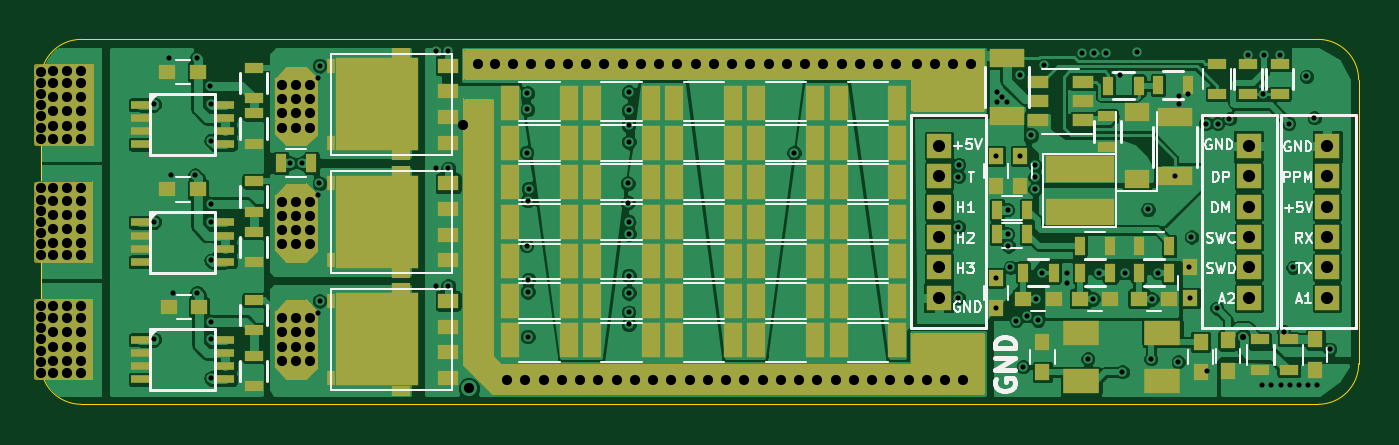
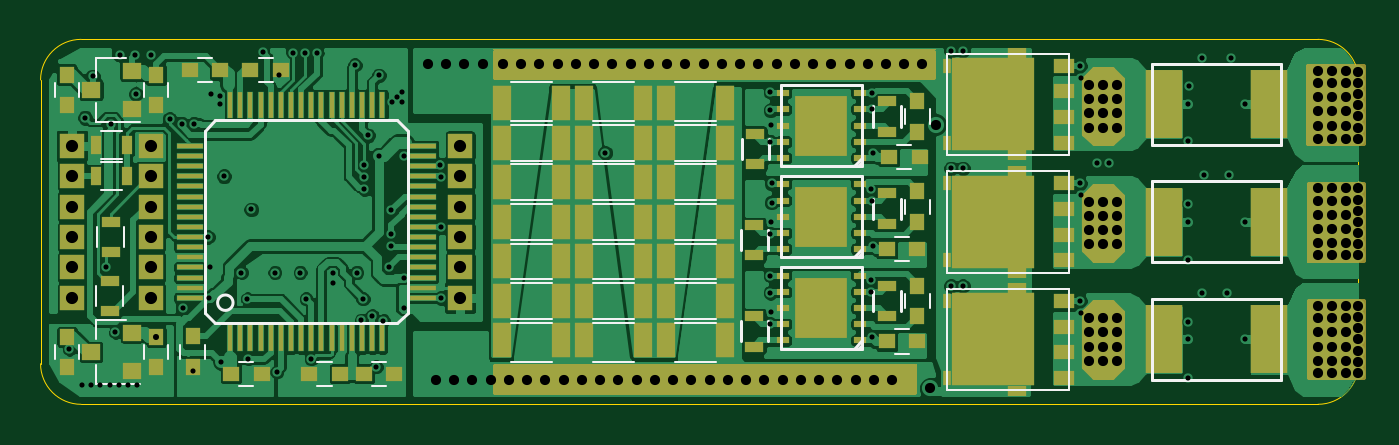
Circuit board: 13 layer files. Board 65.0 x 18.0 mm.
- bottom_copper: TFESC01-B_Cu.gbr (154197 bytes)
- bottom_mask: TFESC01-B_Mask.gbr (21122 bytes)
- paste: TFESC01-B_Paste.gbr (7800 bytes)
- bottom_silk: TFESC01-B_Silkscreen.gbr (8989 bytes)
- outline: TFESC01-Edge_Cuts.gbr (1036 bytes)
- top_copper: TFESC01-F_Cu.gbr (178129 bytes)
- top_mask: TFESC01-F_Mask.gbr (23164 bytes)
- paste: TFESC01-F_Paste.gbr (7771 bytes)
- top_silk: TFESC01-F_Silkscreen.gbr (22281 bytes)
- inner_copper: TFESC01-In1_Cu.gbr (117582 bytes)
- inner_copper: TFESC01-In2_Cu.gbr (136249 bytes)
- drill: TFESC01-NPTH_drill.drl (330 bytes)
- drill: TFESC01-PTH_drill.drl (4880 bytes)

=== bottom_copper: TFESC01-B_Cu.gbr (154197 bytes, source omitted) ===
=== bottom_mask: TFESC01-B_Mask.gbr (21122 bytes, source omitted) ===
=== paste: TFESC01-B_Paste.gbr (7800 bytes, source omitted) ===
=== bottom_silk: TFESC01-B_Silkscreen.gbr (8989 bytes, source omitted) ===
=== outline: TFESC01-Edge_Cuts.gbr ===
%TF.GenerationSoftware,KiCad,Pcbnew,6.0.4-6f826c9f35~116~ubuntu20.04.1*%
%TF.CreationDate,2022-12-15T23:45:36+00:00*%
%TF.ProjectId,TFESC01,54464553-4330-4312-9e6b-696361645f70,rev?*%
%TF.SameCoordinates,Original*%
%TF.FileFunction,Profile,NP*%
%FSLAX46Y46*%
G04 Gerber Fmt 4.6, Leading zero omitted, Abs format (unit mm)*
G04 Created by KiCad (PCBNEW 6.0.4-6f826c9f35~116~ubuntu20.04.1) date 2022-12-15 23:45:36*
%MOMM*%
%LPD*%
G01*
G04 APERTURE LIST*
%TA.AperFunction,Profile*%
%ADD10C,0.001000*%
%TD*%
G04 APERTURE END LIST*
D10*
X68000000Y-98000000D02*
G75*
G03*
X70000000Y-100000000I2000000J0D01*
G01*
X133000000Y-84000000D02*
X133000000Y-98000000D01*
X70000000Y-82000000D02*
G75*
G03*
X68000000Y-84000000I0J-2000000D01*
G01*
X70000000Y-82000000D02*
X131000000Y-82000000D01*
X68000000Y-84000000D02*
X68000000Y-98000000D01*
X131000000Y-100000000D02*
G75*
G03*
X133000000Y-98000000I0J2000000D01*
G01*
X70000000Y-100000000D02*
X131000000Y-100000000D01*
X133000000Y-84000000D02*
G75*
G03*
X131000000Y-82000000I-2000000J0D01*
G01*
M02*

=== top_copper: TFESC01-F_Cu.gbr (178129 bytes, source omitted) ===
=== top_mask: TFESC01-F_Mask.gbr (23164 bytes, source omitted) ===
=== paste: TFESC01-F_Paste.gbr (7771 bytes, source omitted) ===
=== top_silk: TFESC01-F_Silkscreen.gbr (22281 bytes, source omitted) ===
=== inner_copper: TFESC01-In1_Cu.gbr (117582 bytes, source omitted) ===
=== inner_copper: TFESC01-In2_Cu.gbr (136249 bytes, source omitted) ===
=== drill: TFESC01-NPTH_drill.drl ===
M48
; DRILL file {KiCad 6.0.4-6f826c9f35~116~ubuntu20.04.1} date Thu Dec 15 23:45:36 2022
; FORMAT={-:-/ absolute / metric / decimal}
; #@! TF.CreationDate,2022-12-15T23:45:36+00:00
; #@! TF.GenerationSoftware,Kicad,Pcbnew,6.0.4-6f826c9f35~116~ubuntu20.04.1
; #@! TF.FileFunction,NonPlated,1,4,NPTH
FMAT,2
METRIC
%
G90
G05
T0
M30

=== drill: TFESC01-PTH_drill.drl ===
M48
; DRILL file {KiCad 6.0.4-6f826c9f35~116~ubuntu20.04.1} date Thu Dec 15 23:45:36 2022
; FORMAT={-:-/ absolute / metric / decimal}
; #@! TF.CreationDate,2022-12-15T23:45:36+00:00
; #@! TF.GenerationSoftware,Kicad,Pcbnew,6.0.4-6f826c9f35~116~ubuntu20.04.1
; #@! TF.FileFunction,Plated,1,4,PTH
FMAT,2
METRIC
; #@! TA.AperFunction,Plated,PTH,ViaDrill
T1C0.254
; #@! TA.AperFunction,Plated,PTH,ViaDrill
T2C0.300
; #@! TA.AperFunction,Plated,PTH,ViaDrill
T3C0.500
; #@! TA.AperFunction,Plated,PTH,ComponentDrill
T4C0.500
; #@! TA.AperFunction,Plated,PTH,ComponentDrill
T5C0.600
%
G90
G05
T1
X73.6Y-85.2
X73.6Y-91.0
X73.6Y-96.8
X74.3Y-82.9
X74.4Y-88.7
X74.5Y-94.5
X75.6Y-88.7
X75.7Y-82.9
X75.7Y-94.5
X76.337Y-84.3
X76.387Y-95.916
X76.4Y-85.2
X76.4Y-87.0
X76.4Y-90.1
X76.4Y-91.0
X76.4Y-92.9
X76.4Y-96.8
X76.4Y-98.7
X80.313Y-88.1
X80.9Y-88.1
X81.678Y-95.483
X81.68Y-89.684
X81.692Y-83.884
X81.743Y-89.1
X81.748Y-83.3
X81.748Y-94.9
X87.513Y-82.563
X87.513Y-88.363
X87.513Y-94.163
X88.1Y-82.563
X88.1Y-88.363
X88.1Y-94.163
X91.957Y-87.584
X91.957Y-92.174
X92.0Y-84.65
X92.0Y-85.45
X92.01Y-89.95
X92.017Y-96.663
X92.02Y-94.45
X92.054Y-93.854
X92.058Y-89.365
X96.95Y-89.1
X96.95Y-90.05
X96.993Y-95.463
X96.993Y-91.0
X96.998Y-86.248
X97.0Y-84.6
X97.0Y-85.5
X97.0Y-87.05
X97.0Y-91.587
X97.0Y-93.65
X97.0Y-94.5
X97.0Y-96.05
X105.15Y-87.6
X113.257Y-88.765
X113.257Y-91.243
X113.257Y-94.75
X113.277Y-88.179
X115.1Y-87.75
X115.1Y-93.75
X115.1Y-95.25
X115.15Y-84.604
X115.15Y-85.1
X115.4Y-84.85
X115.644Y-85.1
X115.7Y-90.4
X115.7Y-91.6
X115.725Y-92.198
X115.817Y-93.246
X116.099Y-95.868
X116.3Y-87.75
X116.313Y-83.779
X116.45Y-98.15
X116.64Y-95.64
X116.849Y-86.733
X117.026Y-88.214
X117.029Y-88.801
X117.032Y-89.388
X117.1Y-94.8
X117.183Y-95.863
X117.4Y-93.5
X117.5Y-83.27
X118.6Y-93.5
X118.6Y-94.0
X119.376Y-82.65
X119.647Y-97.758
X119.9Y-94.8
X119.963Y-82.65
X120.2Y-93.5
X120.55Y-82.65
X121.248Y-83.751
X121.343Y-98.4
X121.45Y-93.5
X122.05Y-82.643
X122.61Y-90.39
X122.748Y-97.758
X122.8Y-94.8
X123.1Y-93.5
X123.95Y-88.75
X124.1Y-97.91
X124.156Y-84.8
X124.156Y-85.2
X124.6Y-84.7
X124.643Y-93.25
X124.7Y-94.75
X124.75Y-91.75
X125.45Y-86.15
X125.5Y-98.37
X126.0Y-95.256
X126.037Y-86.15
X126.628Y-85.92
X127.55Y-82.75
X128.25Y-99.05
X128.3Y-84.693
X128.344Y-82.766
X128.7Y-99.05
X129.1Y-82.75
X129.15Y-99.05
X129.307Y-96.434
X129.547Y-86.153
X129.6Y-99.05
X129.75Y-93.25
X130.05Y-99.05
X130.422Y-83.828
X130.5Y-99.05
X130.81Y-85.87
X130.95Y-99.05
X131.574Y-97.277
T2
X127.3Y-96.667
T3
X68.0Y-83.6
X68.0Y-84.15
X68.0Y-84.7
X68.0Y-85.25
X68.0Y-85.8
X68.0Y-86.35
X68.0Y-86.9
X68.0Y-89.35
X68.0Y-89.9
X68.0Y-90.45
X68.0Y-91.0
X68.0Y-91.55
X68.0Y-92.1
X68.0Y-92.65
X68.0Y-95.15
X68.0Y-95.7
X68.0Y-96.25
X68.0Y-96.8
X68.0Y-97.35
X68.0Y-97.9
X68.0Y-98.45
X68.6Y-83.55
X68.6Y-86.9
X68.6Y-89.35
X68.6Y-92.65
X68.6Y-95.15
X68.6Y-98.45
X69.3Y-83.55
X69.3Y-86.9
X69.3Y-89.35
X69.3Y-92.65
X69.3Y-95.15
X69.3Y-98.45
X70.0Y-83.55
X70.0Y-86.9
X70.0Y-89.35
X70.0Y-92.65
X70.0Y-95.15
X70.0Y-98.45
X88.848Y-86.207
X89.113Y-99.2
X89.55Y-83.2
X90.4Y-83.2
X91.0Y-98.8
X91.3Y-83.2
X91.9Y-98.8
X92.2Y-83.2
X92.8Y-98.8
X93.1Y-83.2
X93.7Y-98.8
X94.0Y-83.2
X94.6Y-98.8
X94.9Y-83.2
X95.5Y-98.8
X95.8Y-83.2
X96.4Y-98.8
X96.7Y-83.2
X97.3Y-98.8
X97.6Y-83.2
X98.2Y-98.8
X98.5Y-83.2
X99.1Y-98.8
X99.4Y-83.2
X100.0Y-98.8
X100.3Y-83.2
X100.9Y-98.8
X101.2Y-83.2
X101.8Y-98.8
X102.1Y-83.2
X102.7Y-98.8
X103.0Y-83.2
X103.6Y-98.8
X103.9Y-83.2
X104.5Y-98.8
X104.8Y-83.2
X105.4Y-98.8
X105.7Y-83.2
X106.3Y-98.8
X106.6Y-83.2
X107.2Y-98.8
X107.5Y-83.2
X108.1Y-98.8
X108.4Y-83.2
X109.0Y-98.8
X109.3Y-83.2
X109.9Y-98.8
X110.2Y-83.2
X110.8Y-98.8
X111.2Y-83.2
X111.7Y-98.8
X112.1Y-83.2
X112.6Y-98.8
X113.0Y-83.2
X113.5Y-98.8
X113.9Y-83.2
T4
X68.6Y-84.15
X68.6Y-84.85
X68.6Y-85.55
X68.6Y-86.25
X68.6Y-89.95
X68.6Y-90.65
X68.6Y-91.35
X68.6Y-92.05
X68.6Y-95.75
X68.6Y-96.45
X68.6Y-97.15
X68.6Y-97.85
X69.3Y-84.15
X69.3Y-84.85
X69.3Y-85.55
X69.3Y-86.25
X69.3Y-89.95
X69.3Y-90.65
X69.3Y-91.35
X69.3Y-92.05
X69.3Y-95.75
X69.3Y-96.45
X69.3Y-97.15
X69.3Y-97.85
X70.0Y-84.15
X70.0Y-84.85
X70.0Y-85.55
X70.0Y-86.25
X70.0Y-89.95
X70.0Y-90.65
X70.0Y-91.35
X70.0Y-92.05
X70.0Y-95.75
X70.0Y-96.45
X70.0Y-97.15
X70.0Y-97.85
X79.9Y-84.25
X79.9Y-84.95
X79.9Y-85.65
X79.9Y-86.35
X79.9Y-90.0
X79.9Y-90.7
X79.9Y-91.4
X79.9Y-92.1
X79.9Y-95.75
X79.9Y-96.45
X79.9Y-97.15
X79.9Y-97.85
X80.6Y-84.25
X80.6Y-84.95
X80.6Y-85.65
X80.6Y-86.35
X80.6Y-90.0
X80.6Y-90.7
X80.6Y-91.4
X80.6Y-92.1
X80.6Y-95.75
X80.6Y-96.45
X80.6Y-97.15
X80.6Y-97.85
X81.3Y-84.25
X81.3Y-84.95
X81.3Y-85.65
X81.3Y-86.35
X81.3Y-90.0
X81.3Y-90.7
X81.3Y-91.4
X81.3Y-92.1
X81.3Y-95.75
X81.3Y-96.45
X81.3Y-97.15
X81.3Y-97.85
T5
X112.3Y-87.25
X112.3Y-88.75
X112.3Y-90.25
X112.3Y-91.75
X112.3Y-93.25
X112.3Y-94.75
X127.575Y-87.25
X127.575Y-88.75
X127.575Y-90.25
X127.575Y-91.75
X127.575Y-93.25
X127.575Y-94.75
X131.45Y-87.25
X131.45Y-88.75
X131.45Y-90.25
X131.45Y-91.75
X131.45Y-93.25
X131.45Y-94.75
T0
M30

